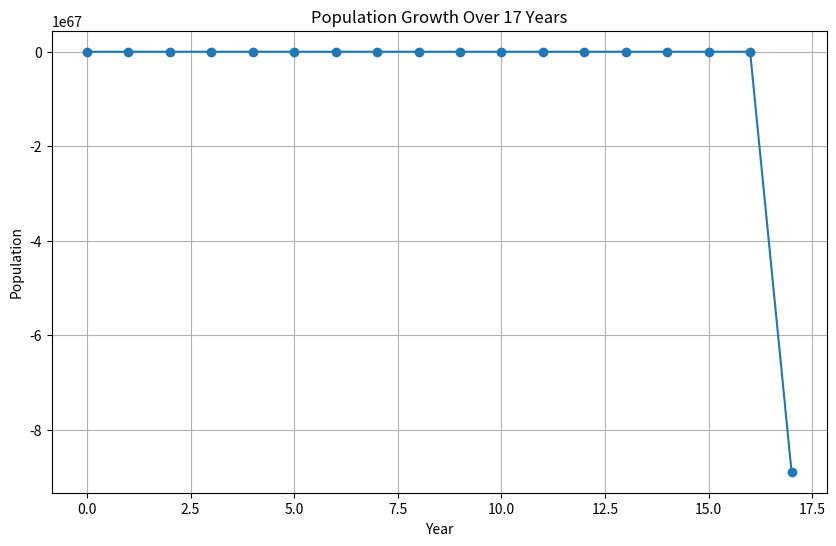

This figure's Python source:
# Consider the above vector as values for r factor, measured here, across 17 years. 
# Answer "What will be the population growth in the 17th year?"

import matplotlib.pyplot as plt

# Values of r for 17 years
r_values = [2, 2.5, 1, 1.2, 3.1, 0.5, 4, 4.4, 3, 2.9, 2.8, 1.9, 1.5, 1.4, 7, 3.8, 8]

# Initial population
x0 = 0.5

# Current population
x = x0

# Store population values for plotting
population_values = [x0]

print("Population growth over 17 years:\n")

# Calculate population year by year
for year, r in enumerate(r_values, start=1):
    x = r * x * (1 - x)
    population_values.append(x)
    print(f"Year {year}: r = {r}, population = {x}")

print("\nPopulation in the 17th year:")
print(x)

# Save result to txt file
with open("population_17th_year_report.txt", "w", encoding="utf-8") as f:
    f.write("POPULATION GROWTH OVER 17 YEARS\n")
    f.write("================================\n\n")
    f.write(f"Initial population x0 = {x0}\n")
    f.write(f"r values = {r_values}\n\n")

    for year, value in enumerate(population_values[1:], start=1):
        f.write(f"Year {year}: population = {value}\n")

    f.write("\nFinal answer:\n")
    f.write(f"The population in the 17th year is: {x}\n")

# Plot the population growth
plt.figure(figsize=(10, 6))
plt.plot(range(0, len(population_values)), population_values, marker='o')
plt.title("Population Growth Over 17 Years")
plt.xlabel("Year")
plt.ylabel("Population")
plt.grid(True)

# Save plot
plt.savefig("population_17th_year_plot.png", dpi=300)

# Show plot
plt.show()

print("\nFiles saved:")
print("- population_17th_year_report.txt")
print("- population_17th_year_plot.png")
